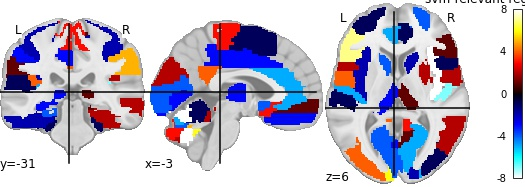

The table this chart was drawn from, first rows:
, region, feat_importance
0, Precentral_L, 4.672
1, Precentral_R, 1.209
2, Frontal_Sup_L, -1.908
3, Frontal_Sup_R, -4.268
4, Frontal_Sup_Orb_L, 3.502
5, Frontal_Sup_Orb_R, 1.35
6, Frontal_Mid_L, -1.394
7, Frontal_Mid_R, -0.1811
8, Frontal_Mid_Orb_L, 0.622
9, Frontal_Mid_Orb_R, -3.344
10, Frontal_Inf_Oper_L, 2.509
11, Frontal_Inf_Oper_R, -1.148
12, Frontal_Inf_Tri_L, 7.29
13, Frontal_Inf_Tri_R, 1.451
14, Frontal_Inf_Orb_L, -1.341
15, Frontal_Inf_Orb_R, -1.402
16, Rolandic_Oper_L, 4.917
17, Rolandic_Oper_R, 2.51
18, Supp_Motor_Area_L, -1.899
19, Supp_Motor_Area_R, -3.262
20, Olfactory_L, 3.055
21, Olfactory_R, -1.35
22, Frontal_Sup_Medial_L, 0.3025
23, Frontal_Sup_Medial_R, -0.3453
24, Frontal_Med_Orb_L, 1.008
25, Frontal_Med_Orb_R, 1.959
26, Rectus_L, -3.714
27, Rectus_R, 0.435
28, Insula_L, -2.725
29, Insula_R, -8.368
30, Cingulum_Ant_L, -5.301
31, Cingulum_Ant_R, -1.22
32, Cingulum_Mid_L, -3.216
33, Cingulum_Mid_R, 0.2519
34, Cingulum_Post_L, 4.839
35, Cingulum_Post_R, -0.5945
36, Hippocampus_L, -3.914
37, Hippocampus_R, 0.465
38, ParaHippocampal_L, -4.781
39, ParaHippocampal_R, 2.442
40, Amygdala_L, 3.276
41, Amygdala_R, 6.746
42, Calcarine_L, -4.85
43, Calcarine_R, -5.918
44, Cuneus_L, 2.372
45, Cuneus_R, -2.34
46, Lingual_L, -3.108
47, Lingual_R, 1.782
48, Occipital_Sup_L, 6.673
49, Occipital_Sup_R, -5.246
50, Occipital_Mid_L, 4.401
51, Occipital_Mid_R, -1.688
52, Occipital_Inf_L, -2.597
53, Occipital_Inf_R, 3.02
54, Fusiform_L, -2.53
55, Fusiform_R, 2.397
56, Postcentral_L, -2.447
57, Postcentral_R, -2.347
58, Parietal_Sup_L, -5.727
59, Parietal_Sup_R, -4.415
... 56 more rows
